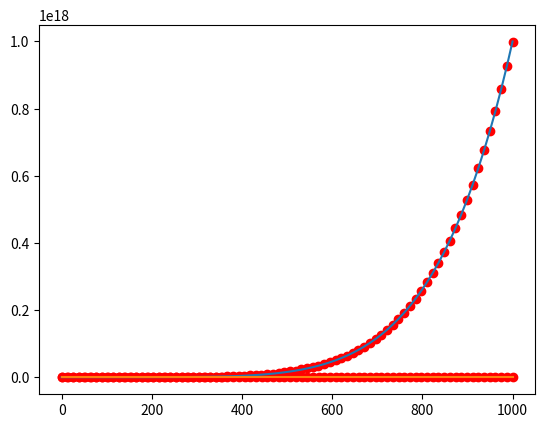

Python code for this plot:
import numpy as np
from math import sin
import matplotlib.pyplot as plt

def estimate(x,y):
    n = len(x)
    vm = np.vander(x,6, increasing=True)
    vmv = vm.T@vm

    vmv_inv = np.linalg.inv(vmv)

    c = vmv_inv@vm.T @ y
    
    return c

def cal_x(c,x):
        y = 0
        for i in reversed(c):
            y = y * x + i
        return y

f = lambda x: x**6+3*x**2

x = np.linspace(0,1000,80)
y = [f(i) for i in x]
cof = estimate(x,y)
y_generated = np.polyval(np.flip(cof), x)
plt.plot(x,y)
plt.scatter(x, y_generated, label='Sampled points', color='red')
plt.show()
f = lambda x: np.log(x)

x = np.linspace(1,1000,80)
y = [f(i) for i in x]
cof = estimate(x,y)
y_generated = np.polyval(np.flip(cof), x)
plt.plot(x,y)
plt.scatter(x, y_generated, label='Sampled points', color='red')
plt.show()


print(f"log error: {np.mean(np.square(y-y_generated))}")